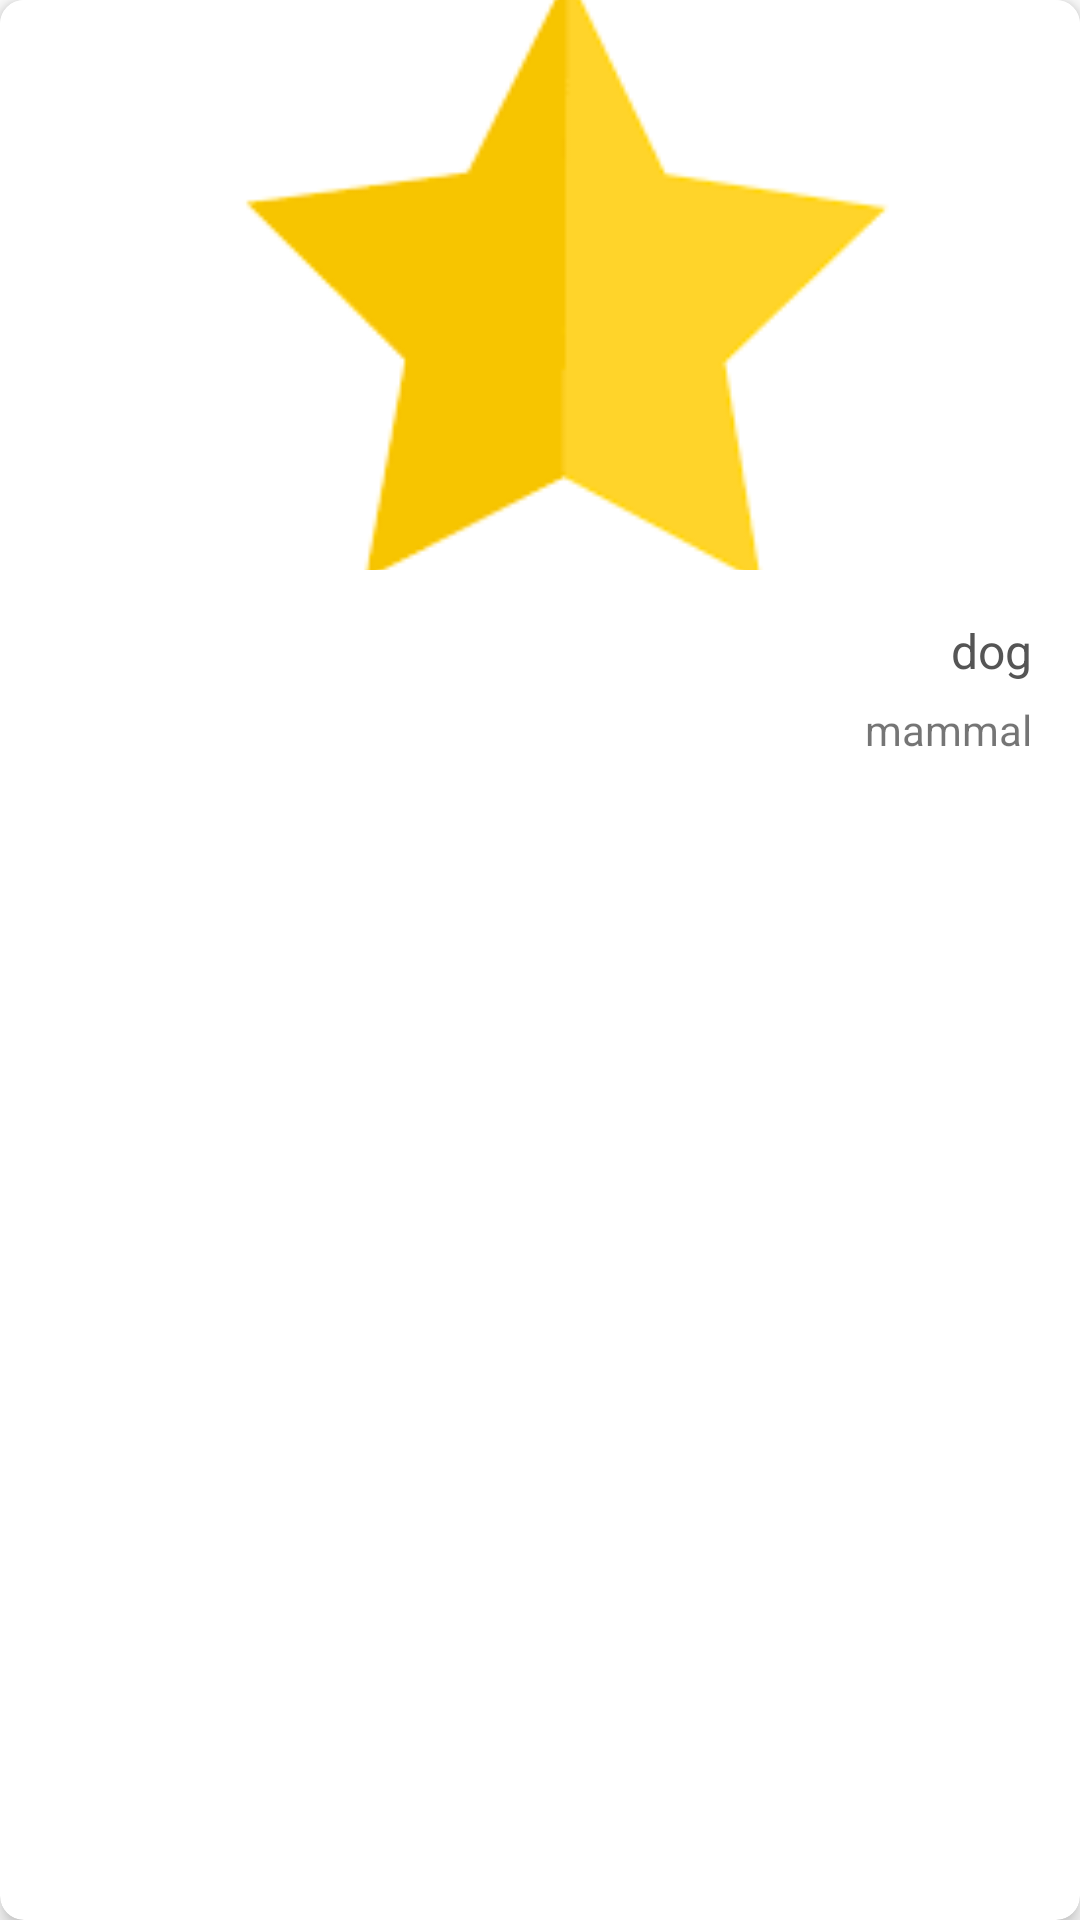

Produce the Android XML layout that renders to this screen, including the resource entries it uses.
<!-- AndroidManifest.xml: fallback theme Theme.MaterialComponents.DayNight.NoActionBar -->
<!-- res/layout/rv_animalsrv_item.xml -->
<?xml version="1.0" encoding="utf-8"?>
<androidx.cardview.widget.CardView xmlns:android="http://schemas.android.com/apk/res/android"
    android:layout_width="match_parent"
    xmlns:app="http://schemas.android.com/apk/res-auto"
    xmlns:tools="http://schemas.android.com/tools"
    app:cardElevation="4dp"
    app:cardCornerRadius="8dp"
    android:layout_marginHorizontal="8dp"
    android:layout_marginVertical="8dp"
    android:layout_height="wrap_content">

    <androidx.constraintlayout.widget.ConstraintLayout
        android:layout_width="match_parent"
        android:layout_height="wrap_content"
        >

        <ImageView
            android:scaleType="centerCrop"
            android:layout_width="match_parent"
            android:layout_height="190dp"
            android:src="@drawable/icon_rvproductitem_star"
            android:id="@+id/imgMainMenuRvItem_image"
            app:layout_constraintTop_toTopOf="parent"
            app:layout_constraintStart_toStartOf="parent"
            app:layout_constraintEnd_toEndOf="parent"
            />

        <TextView
            android:id="@+id/txt_RvAnimalItem_title"
            android:layout_width="wrap_content"
            android:layout_height="wrap_content"
            android:text="dog"
            android:textSize="16sp"
            android:textColor="@color/gray500"
            app:layout_constraintTop_toBottomOf="@id/imgMainMenuRvItem_image"
            app:layout_constraintEnd_toEndOf="parent"
            android:layout_marginTop="16dp"
            android:layout_marginEnd="16dp"
            android:maxLines="1"
            android:ellipsize="end"
            />

        <TextView
            android:maxLines="1"
            android:ellipsize="end"
            android:id="@+id/txt_RvAnimalRv_animalType"
            android:layout_width="wrap_content"
            android:layout_height="wrap_content"
            android:layout_marginTop="6dp"
            android:text="mammal"
            app:layout_constraintEnd_toEndOf="@+id/txt_RvAnimalItem_title"
            app:layout_constraintTop_toBottomOf="@id/txt_RvAnimalItem_title" />

        <TextView
            android:maxLines="1"
            android:layout_marginTop="28dp"
            android:layout_marginStart="24dp"
            android:layout_marginBottom="16dp"
            android:id="@+id/txt_rvAnimalItem_heightMax"
            android:layout_width="wrap_content"
            android:layout_height="wrap_content"
            tools:text="183 cm"
            android:textColor="@color/gray500"
            android:textSize="14sp"
            app:layout_constraintBottom_toBottomOf="parent"
            app:layout_constraintStart_toStartOf="parent"
            app:layout_constraintTop_toBottomOf="@+id/txt_RvAnimalRv_animalType" />

        <TextView
            android:maxLines="1"
            android:id="@+id/txt_rvProductItem_weight"
            android:layout_width="wrap_content"
            android:layout_height="wrap_content"
            android:layout_marginStart="24dp"
            android:layout_marginTop="28dp"
            android:layout_marginBottom="16dp"
            tools:text="200 years"
            android:textColor="@color/gray300"
            android:textSize="12sp"
            app:layout_constraintBottom_toBottomOf="parent"
            app:layout_constraintEnd_toEndOf="@+id/txt_RvAnimalRv_animalType"
            app:layout_constraintTop_toBottomOf="@+id/txt_RvAnimalRv_animalType" />


    </androidx.constraintlayout.widget.ConstraintLayout>



</androidx.cardview.widget.CardView>
<!-- resources referenced by this layout -->
<resources>
  <color name="gray300">#777777</color>
  <color name="gray500">#555555</color>
  <!-- drawable icon_rvproductitem_star: png bitmap (drawable, 2043 bytes) -->
</resources>
